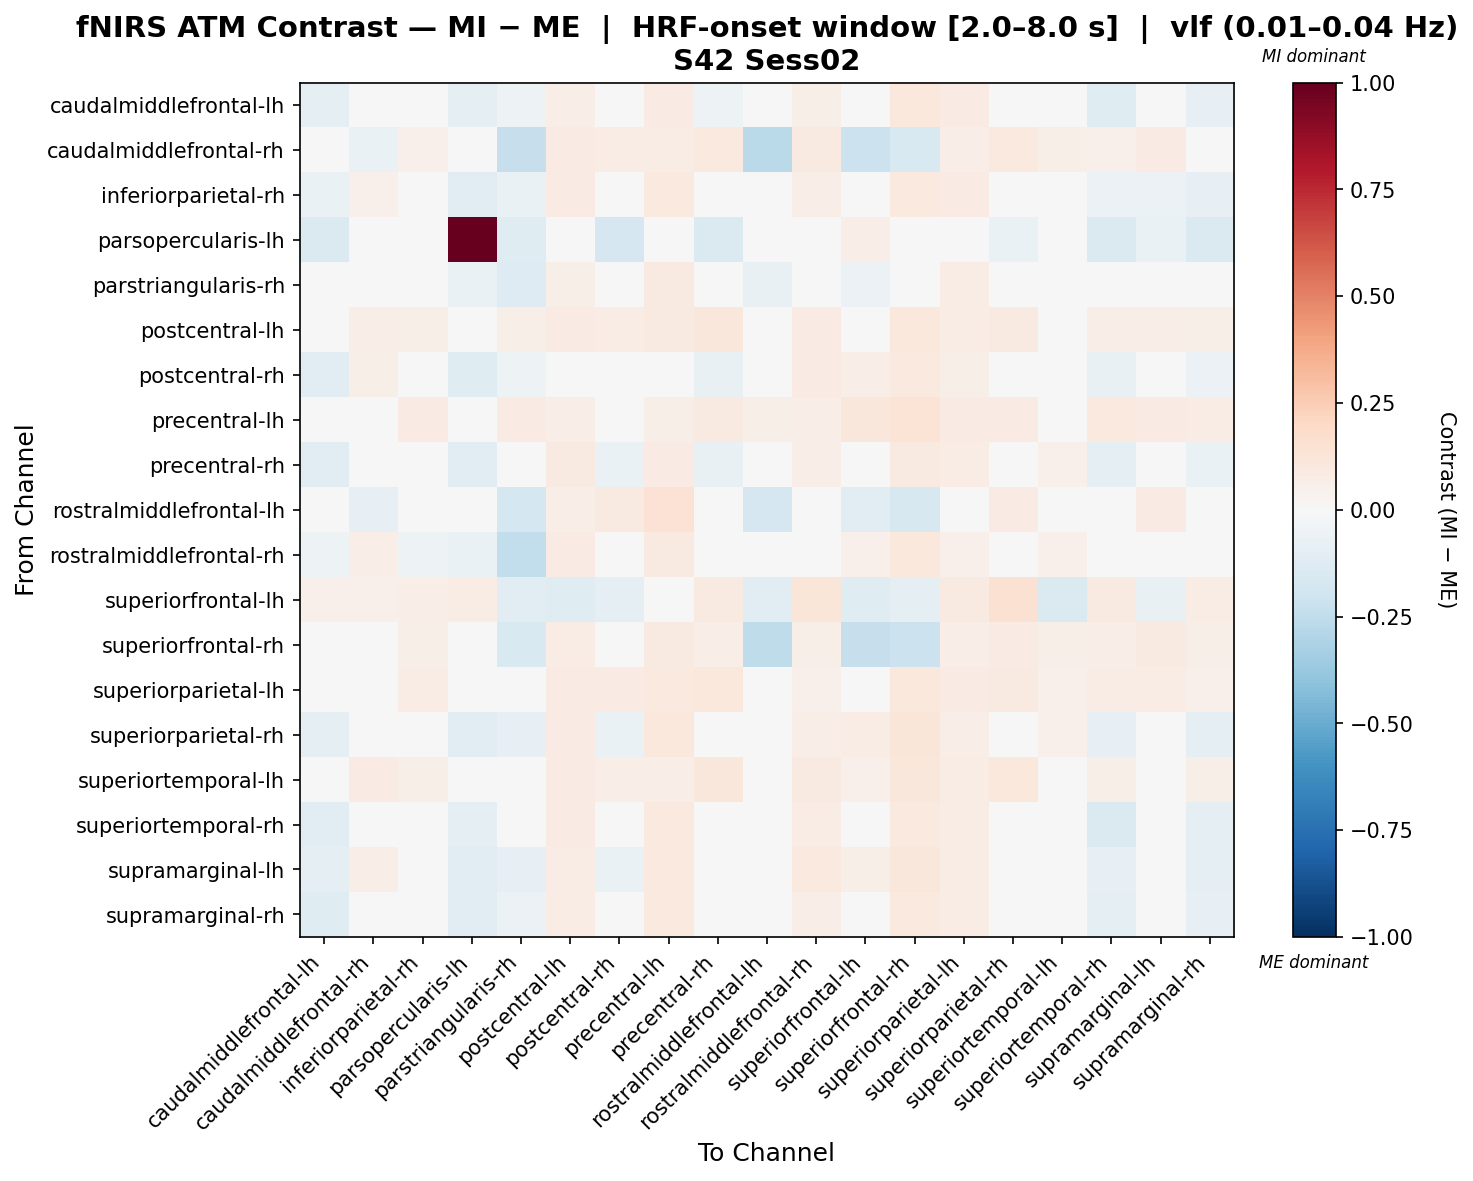

The table this chart was drawn from, first rows:
, caudalmiddlefrontal-lh, caudalmiddlefrontal-rh, inferiorparietal-rh, parsopercularis-lh, parstriangularis-rh, postcentral-lh, postcentral-rh, precentral-lh, precentral-rh, rostralmiddlefrontal-lh, rostralmiddlefrontal-rh, superiorfrontal-lh, superiorfrontal-rh, superiorparietal-lh, superiorparietal-rh, superiortemporal-lh, superiortemporal-rh, supramarginal-lh, supramarginal-rh
caudalmiddlefrontal-lh, -0.09492, 0.04035, 0.02648, -0.09816, -0.05361, 0.06578, -0.04057, 0.08304, -0.05042, 0.0007524, 0.06177, 0.02448, 0.1047, 0.08224, 0.01555, 0.03423, -0.1188, -0.001301, -0.08158
caudalmiddlefrontal-rh, 0.04661, -0.06977, 0.05171, 0.0324, -0.2334, 0.07871, 0.07224, 0.07615, 0.09519, -0.2666, 0.08957, -0.2145, -0.1486, 0.06741, 0.09501, 0.05572, 0.05171, 0.07867, 0.04182
inferiorparietal-rh, -0.06522, 0.05097, -0.01959, -0.1071, -0.06661, 0.08279, -0.04991, 0.09381, -0.00754, 0.008568, 0.06793, 0.03109, 0.09732, 0.08138, -0.04841, 0.04604, -0.06023, -0.05674, -0.07858
parsopercularis-lh, -0.1464, -0.01082, -0.03912, 1.0, -0.1196, 0.01452, -0.1703, -0.02349, -0.1464, -0.02349, 0.008189, 0.06335, -0.004481, 0.01452, -0.06594, 0.008189, -0.1464, -0.06594, -0.1464
parstriangularis-rh, -0.03214, -0.002421, 0.03025, -0.06583, -0.1273, 0.06237, 0.006237, 0.0917, 0.02222, -0.07596, 0.03928, -0.05529, 0.01697, 0.0754, 0.03257, 0.0326, -0.02634, 0.01543, -0.03978
postcentral-lh, 0.0498, 0.06755, 0.06154, 0.02401, 0.05838, 0.08005, 0.07458, 0.09113, 0.112, 0.02418, 0.08194, 0.04719, 0.1034, 0.072, 0.09018, 0.03786, 0.06442, 0.0628, 0.05762
postcentral-rh, -0.1025, 0.05697, 0.01353, -0.1226, -0.05194, 0.04991, -0.008701, 0.04872, -0.07637, 0.01205, 0.08305, 0.06542, 0.09996, 0.06088, -0.001761, 0.01948, -0.07202, -0.01512, -0.05898
precentral-lh, 0.0436, 0.04198, 0.07863, 0.02143, 0.0826, 0.07024, 0.01912, 0.06228, 0.09229, 0.05639, 0.06633, 0.1138, 0.1337, 0.07863, 0.08198, -0.03318, 0.09763, 0.07993, 0.07328
precentral-rh, -0.1134, 0.0475, 0.03763, -0.1047, -0.04855, 0.08707, -0.06555, 0.07947, -0.07532, -0.003713, 0.07011, 0.03392, 0.09038, 0.07134, -0.01571, 0.05032, -0.09655, 0.01857, -0.06284
rostralmiddlefrontal-lh, -0.006912, -0.08577, 0.01375, 0.01907, -0.1779, 0.06411, 0.08799, 0.1431, 0.04131, -0.1659, 0.04452, -0.1158, -0.1603, 0.03549, 0.07896, 0.04345, 0.03442, 0.07896, 0.02753
rostralmiddlefrontal-rh, -0.05294, 0.06623, -0.05068, -0.06649, -0.2452, 0.08036, -0.02045, 0.09308, 0.006662, 0.01137, 0.0104, 0.05403, 0.1032, 0.05128, -0.00324, 0.05345, -0.03996, -0.002128, -0.04897
superiorfrontal-lh, 0.05094, 0.05195, 0.07004, 0.07481, -0.1126, -0.1178, -0.09232, 0.0, 0.08914, -0.1057, 0.1194, -0.1206, -0.09671, 0.08755, 0.1512, -0.1433, 0.08914, -0.07163, 0.0764
superiorfrontal-rh, 0.03603, -0.03782, 0.06225, 0.03267, -0.1501, 0.07805, 0.03638, 0.089, 0.06746, -0.253, 0.05748, -0.2269, -0.2129, 0.06755, 0.07823, 0.05722, 0.06746, 0.08873, 0.06225
superiorparietal-lh, 0.0495, 0.04539, 0.07243, 0.02479, 0.04912, 0.0815, 0.08035, 0.09921, 0.1093, 0.0217, 0.05442, 0.04589, 0.1053, 0.08001, 0.08845, 0.05069, 0.07243, 0.0762, 0.054
superiorparietal-rh, -0.09218, 0.04713, -0.01616, -0.1163, -0.08548, 0.08378, -0.06785, 0.1049, -0.04846, 0.01867, 0.06865, 0.07535, 0.1191, 0.06853, -0.0297, 0.0537, -0.08306, -0.01445, -0.0862
superiortemporal-lh, 0.03846, 0.07917, 0.05884, 0.03582, 0.04881, 0.08276, 0.06991, 0.06795, 0.1121, 0.03369, 0.09129, 0.05325, 0.1148, 0.07259, 0.1059, 0.02534, 0.0583, 0.04999, 0.06166
superiortemporal-rh, -0.112, 0.04826, 0.01371, -0.09928, -0.04903, 0.07826, -0.04078, 0.09743, -0.04308, 0.01248, 0.07246, 0.03226, 0.09548, 0.07407, 0.005572, 0.04332, -0.1426, 0.001454, -0.08805
supramarginal-lh, -0.08689, 0.06372, -0.016, -0.1167, -0.07841, 0.07055, -0.06863, 0.1007, -0.03229, 0.02053, 0.09447, 0.05936, 0.1101, 0.0716, -0.007698, 0.02486, -0.08227, -0.04005, -0.08694
supramarginal-rh, -0.1211, 0.04419, 0.007319, -0.1036, -0.05878, 0.07212, -0.03211, 0.1005, -0.0488, 0.01303, 0.06612, 0.03289, 0.09815, 0.07206, 0.005768, 0.03923, -0.09734, -0.005227, -0.08434
